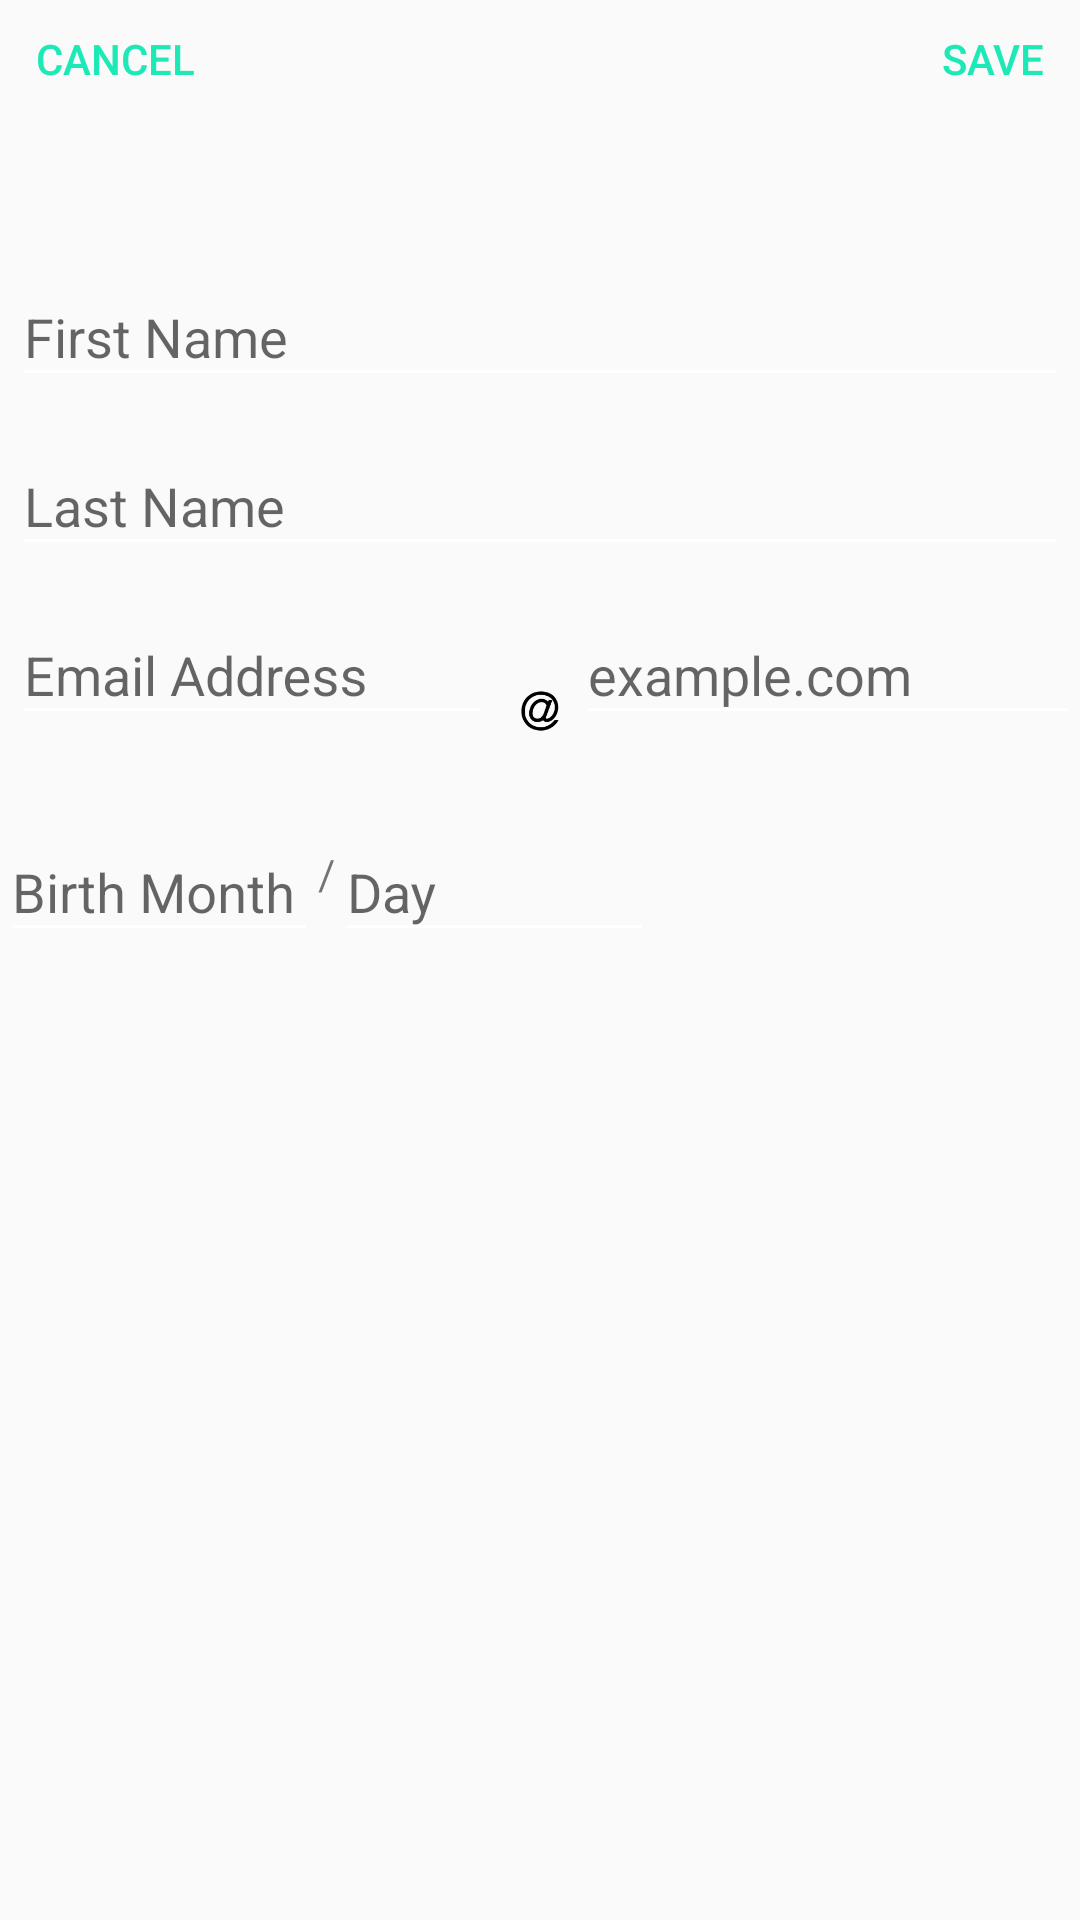

Write the Android layout XML for this screen, with the resource values it uses.
<!-- AndroidManifest.xml: application theme AppTheme -->
<!-- res/layout/fragment_add_customer.xml -->
<?xml version="1.0" encoding="utf-8"?>
<android.support.v7.widget.CardView
    xmlns:card_view="http://schemas.android.com/apk/res-auto"
    xmlns:android="http://schemas.android.com/apk/res/android"
    android:layout_width="match_parent"
    android:layout_height="wrap_content"
    android:minHeight="400dp"
    card_view:cardBackgroundColor="@android:color/transparent"
    android:background="@android:color/transparent"
    card_view:cardElevation="0dp"
    card_view:cardCornerRadius="2dp">


        <RelativeLayout
            android:layout_width="match_parent"
            android:layout_height="wrap_content"
            android:background="@android:color/transparent">

            <LinearLayout
                android:layout_width="match_parent"
                android:id="@+id/linear_add_1"
                android:layout_height="wrap_content"
                android:orientation="horizontal"
                android:layout_alignParentTop="true">

                <Button
                    android:layout_width="0dp"
                    android:layout_height="match_parent"
                    style="?android:borderlessButtonStyle"
                    android:id="@+id/button_cancel_fragment"
                    android:text="Cancel"
                    android:textColor="@color/accent"
                    android:background="@drawable/abc_btn_borderless_material"
                    android:layout_weight=".5"
                    android:gravity="left" />

                <Button
                    android:layout_width="0dp"
                    android:layout_height="match_parent"
                    style="?android:borderlessButtonStyle"
                    android:id="@+id/button_ok_fragment"
                    android:text="Save"
                    android:textColor="@color/accent"
                    android:background="@drawable/abc_btn_borderless_material"
                    android:layout_weight=".5"
                    android:gravity="right" />

            </LinearLayout>

            <android.support.design.widget.TextInputLayout
                android:id="@+id/text_input_layout_first_name"
                android:layout_marginTop="32dp"
                android:layout_below="@+id/linear_add_1"
                android:layout_width="match_parent"
                android:layout_height="wrap_content">

                <EditText
                    android:layout_width="match_parent"
                    android:layout_height="wrap_content"
                    android:id="@+id/edit_first_name"
                    android:hint="First Name"
                    android:layout_margin="4dp"
                    android:inputType="textCapSentences"
                    android:textColorHint="@color/accent"
                    android:textColor="@android:color/black" />
                </android.support.design.widget.TextInputLayout>

            <android.support.design.widget.TextInputLayout
                android:id="@+id/text_input_layout_last_name"
                android:layout_below="@+id/text_input_layout_first_name"
                android:layout_width="match_parent"
                android:layout_height="wrap_content">

                <EditText
                    android:layout_width="match_parent"
                    android:layout_height="wrap_content"
                    android:id="@+id/edit_last_name"
                    android:hint="Last Name"
                    android:layout_margin="4dp"
                    android:inputType="textCapSentences"
                    android:textColorHint="@color/accent"
                    android:textColor="@android:color/black" />
            </android.support.design.widget.TextInputLayout>

            <LinearLayout
                android:layout_width="match_parent"
                android:layout_height="wrap_content"
                android:orientation="horizontal"
                android:id="@+id/linear_email"
                android:layout_below="@+id/text_input_layout_last_name"
                android:weightSum="1">

                <android.support.design.widget.TextInputLayout
                    android:id="@+id/text_input_layout_email"
                    android:layout_width="0dp"
                    android:layout_height="wrap_content"
                    android:layout_weight=".5">

                    <EditText
                        android:layout_width="match_parent"
                        android:layout_height="wrap_content"
                        android:id="@+id/edit_email"
                        android:hint="Email Address"
                        android:inputType="textEmailAddress"
                        android:ems="10"
                        android:layout_margin="4dp"
                        android:textColorHint="@color/accent"
                        android:textColor="@android:color/black" />

                </android.support.design.widget.TextInputLayout>

                <ImageView
                    android:layout_width="24dp"
                    android:layout_height="24dp"
                    android:src="@drawable/at"
                    android:layout_gravity="bottom"
                    android:adjustViewBounds="true" />

                <android.support.design.widget.TextInputLayout
                    android:id="@+id/text_input_layout_email_2"
                    android:layout_width="0dp"
                    android:layout_height="wrap_content"
                    android:layout_weight=".5">

                    <EditText
                        android:layout_width="match_parent"
                        android:layout_height="match_parent"
                        android:hint="example.com"
                        android:id="@+id/edit_email_com"
                        android:inputType="textEmailAddress"
                        android:textColorHint="@color/accent"
                        android:textColor="@android:color/black" />

                </android.support.design.widget.TextInputLayout>


            </LinearLayout>

            <LinearLayout
                android:layout_width="match_parent"
                android:layout_height="wrap_content"
                android:id="@+id/linear_add_3"
                android:layout_below="@+id/linear_email"
                android:orientation="horizontal"
                android:weightSum="1"
                android:layout_marginTop="16dp">

                <android.support.design.widget.TextInputLayout
                    android:id="@+id/text_input_layout_birthmonth"
                    android:layout_width="0dp"
                    android:layout_height="wrap_content"
                    android:layout_weight=".3"
                    android:layout_gravity="bottom">

                    <EditText
                        android:layout_width="wrap_content"
                        android:layout_height="wrap_content"
                        android:inputType="number"
                        android:textColorHint="@color/accent"
                        android:textColor="@android:color/black"
                        android:hint="Birth Month"
                        android:ems="10"
                        android:id="@+id/editText" />

                </android.support.design.widget.TextInputLayout>


                <TextView
                    android:layout_width="wrap_content"
                    android:layout_height="wrap_content"
                    android:text="/"
                    android:id="@+id/text_view_slash"
                    android:layout_gravity="center_vertical" />

                <android.support.design.widget.TextInputLayout
                    android:id="@+id/text_input_layout_birthday"
                    android:layout_width="0dp"
                    android:layout_height="wrap_content"
                    android:layout_weight=".3"
                    android:layout_gravity="bottom">

                    <EditText
                        android:layout_width="wrap_content"
                        android:layout_height="wrap_content"
                        android:textColorHint="@color/accent"
                        android:textColor="@android:color/black"
                        android:hint="Day"
                        android:inputType="number"
                        android:ems="10"
                        android:id="@+id/editText2" />

                </android.support.design.widget.TextInputLayout>

            </LinearLayout>

        </RelativeLayout>

    </android.support.v7.widget.CardView>
<!-- resources referenced by this layout -->
<resources>
  <color name="accent">#1DE9B6</color>
  <!-- drawable at: png bitmap (drawable, 2546 bytes) -->
  <style name="AppTheme" parent="Theme.AppCompat.NoActionBar">
          <item name="colorPrimary">@color/primary</item>
          <item name="colorPrimaryDark">@color/primary_dark</item>
          <item name="colorAccent">@color/accent</item>
          <item name="android:textColorPrimary">@color/primary_text</item>
          <item name="android:textColorSecondary">@color/secondary_text</item>
          <item name="android:windowBackground">@color/background_material_light</item>
      </style>
  <color name="primary">#F44336</color>
  <color name="primary_dark">#D32F2F</color>
  <color name="primary_text">#FFFFFF</color>
  <color name="secondary_text">#FFFFFF</color>
</resources>
